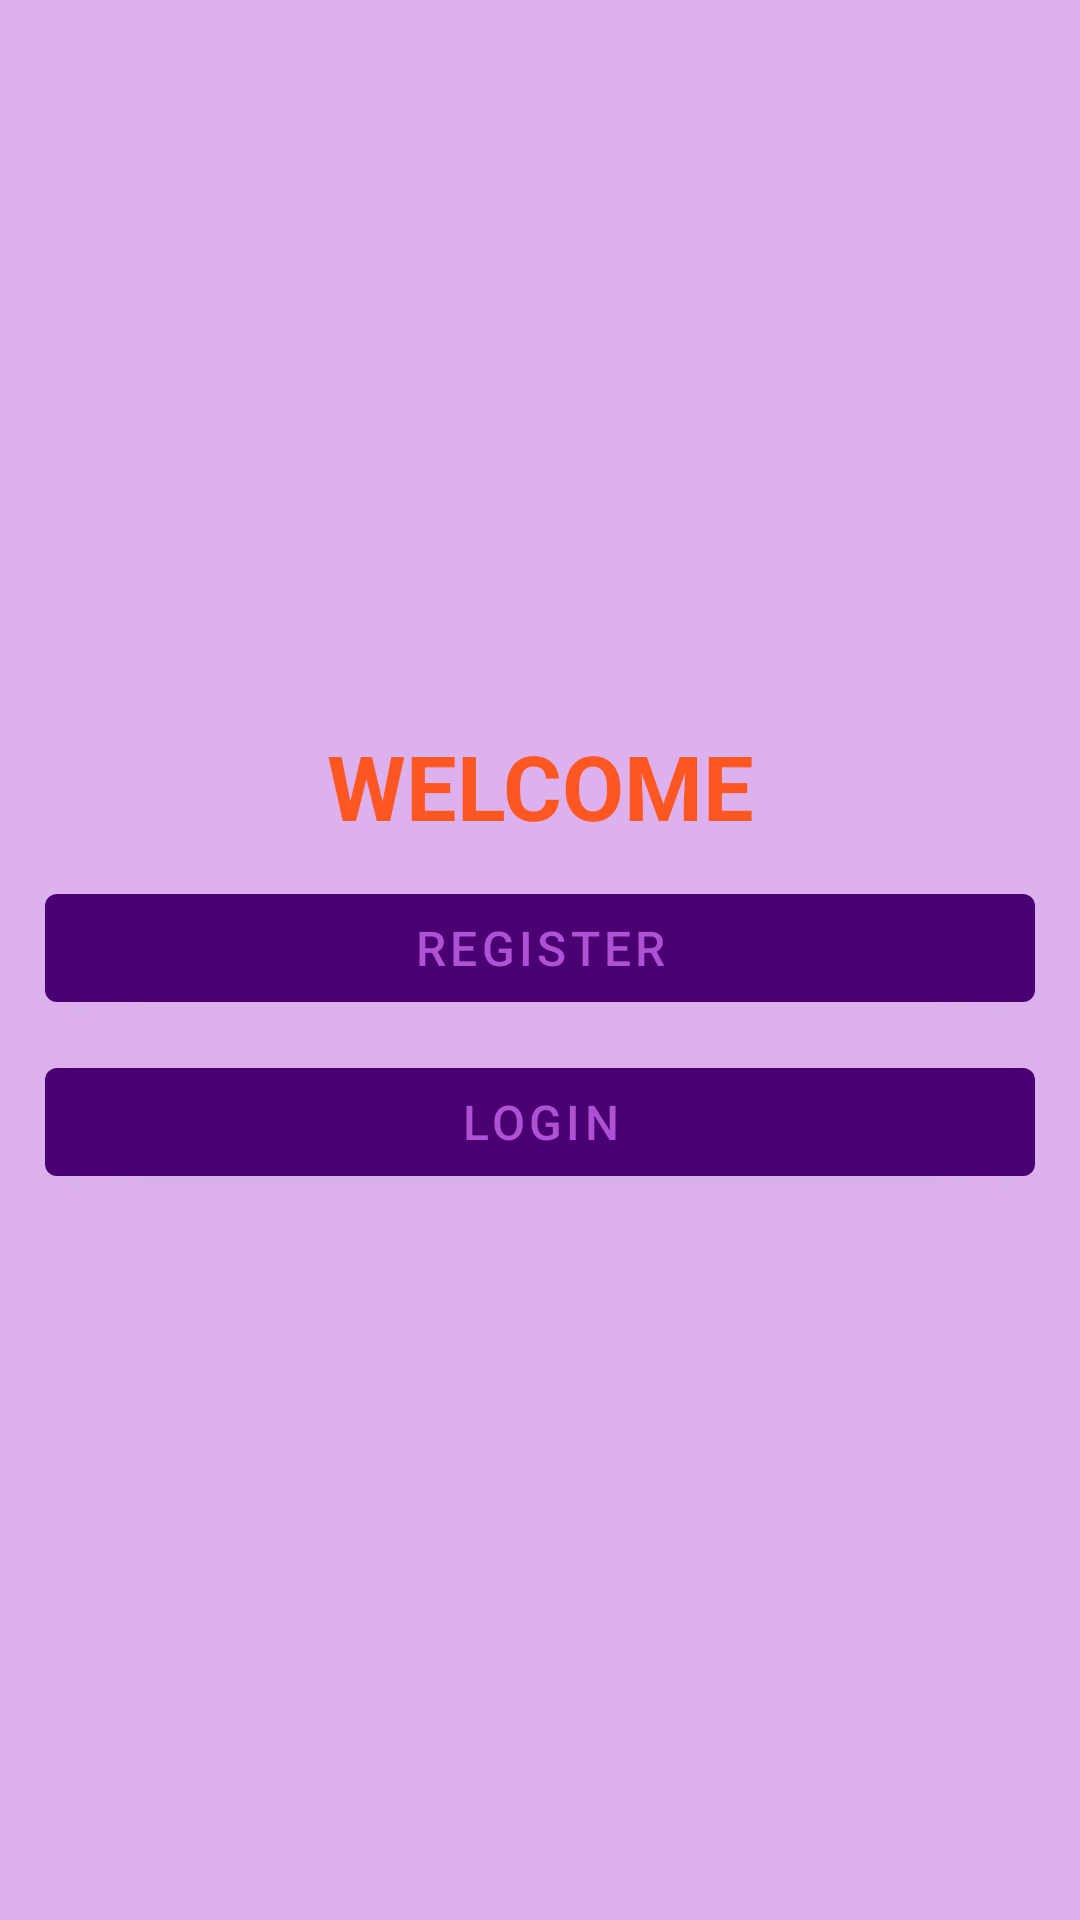

Layout XML and referenced resources for this Android screen:
<!-- AndroidManifest.xml: application theme Theme.MessagePractice -->
<!-- res/layout/welcome.xml -->
<?xml version="1.0" encoding="utf-8"?>
<LinearLayout
    xmlns:android="http://schemas.android.com/apk/res/android"
    android:layout_width="match_parent"
    android:layout_height="match_parent"
    android:gravity="center"
    android:background="@drawable/welcome"
    android:padding="10dp"
    android:orientation="vertical"
    >

    <TextView
        android:layout_width="match_parent"
        android:layout_height="wrap_content"
        android:textStyle="bold"
        android:textSize="30sp"
        android:textColor="#FF5722"
        android:text="WELCOME"
        android:gravity="center"
        android:layout_margin="5dp"
        >
    </TextView>
    <Button
        android:id="@+id/welcome_register"
        android:layout_width="match_parent"
        android:layout_height="wrap_content"
        android:text="Register"
        android:textSize="16sp"
        android:layout_margin="5dp"
        >
    </Button>
    <Button
        android:id="@+id/welcome_login"
        android:layout_width="match_parent"
        android:layout_height="wrap_content"
        android:text="Login"
        android:textSize="16sp"
        android:layout_margin="5dp"
        >
    </Button>
</LinearLayout>
<!-- resources referenced by this layout -->
<resources>
  <style name="Theme.MessagePractice" parent="Theme.MaterialComponents.DayNight.NoActionBar">
          
          <item name="colorPrimary">@color/primaryDarkColor</item>
          <item name="colorPrimaryVariant">@color/primaryColor</item>
          <item name="android:windowBackground">#DCB1ED</item>
          <item name="colorOnPrimary">@color/primaryLightColor</item>
          
          <item name="colorSecondary">@color/teal_200</item>
          <item name="colorSecondaryVariant">@color/teal_700</item>
          <item name="colorOnSecondary">@color/black</item>
          
          <item name="android:statusBarColor" tools:targetApi="l">?attr/colorPrimaryVariant</item>
          
      </style>
  <color name="primaryDarkColor">#4a0072</color>
  <color name="primaryColor">#7b1fa2</color>
  <color name="primaryLightColor">#ae52d4</color>
  <color name="teal_200">#FF03DAC5</color>
  <color name="teal_700">#FF018786</color>
  <color name="black">#FF000000</color>
</resources>
